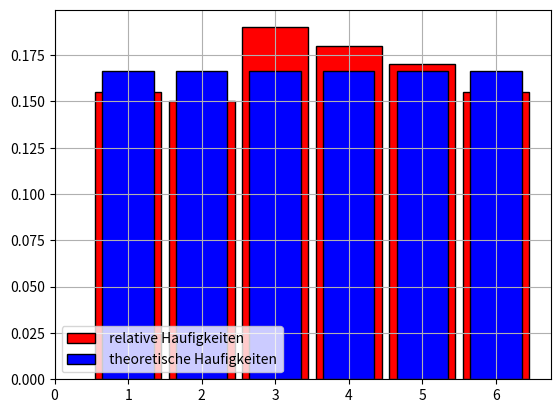

Generate this figure with matplotlib:
import numpy
from random import randrange
from matplotlib.pyplot import bar, show, hist, grid, legend, xticks

N = 200
daten = [randrange(1, 7) for _ in range(N)]
print(daten)
z, count = numpy.unique(daten, return_counts=True)
d = dict([(z[i], count[i] / N) for i in range(0, 6)])
print(d)
bar(z, count / N, width=0.9, color="red", edgecolor="black", label=" relative Haufigkeiten ", )
D = dict([(k, 1 / 6) for k in range(1, 7)])
bar(D.keys(), D.values(), width=0.7, color="blue", edgecolor="black", label=" theoretische Haufigkeiten", )
legend(loc="lower left")
xticks(range(0, 7))
grid()
show()

